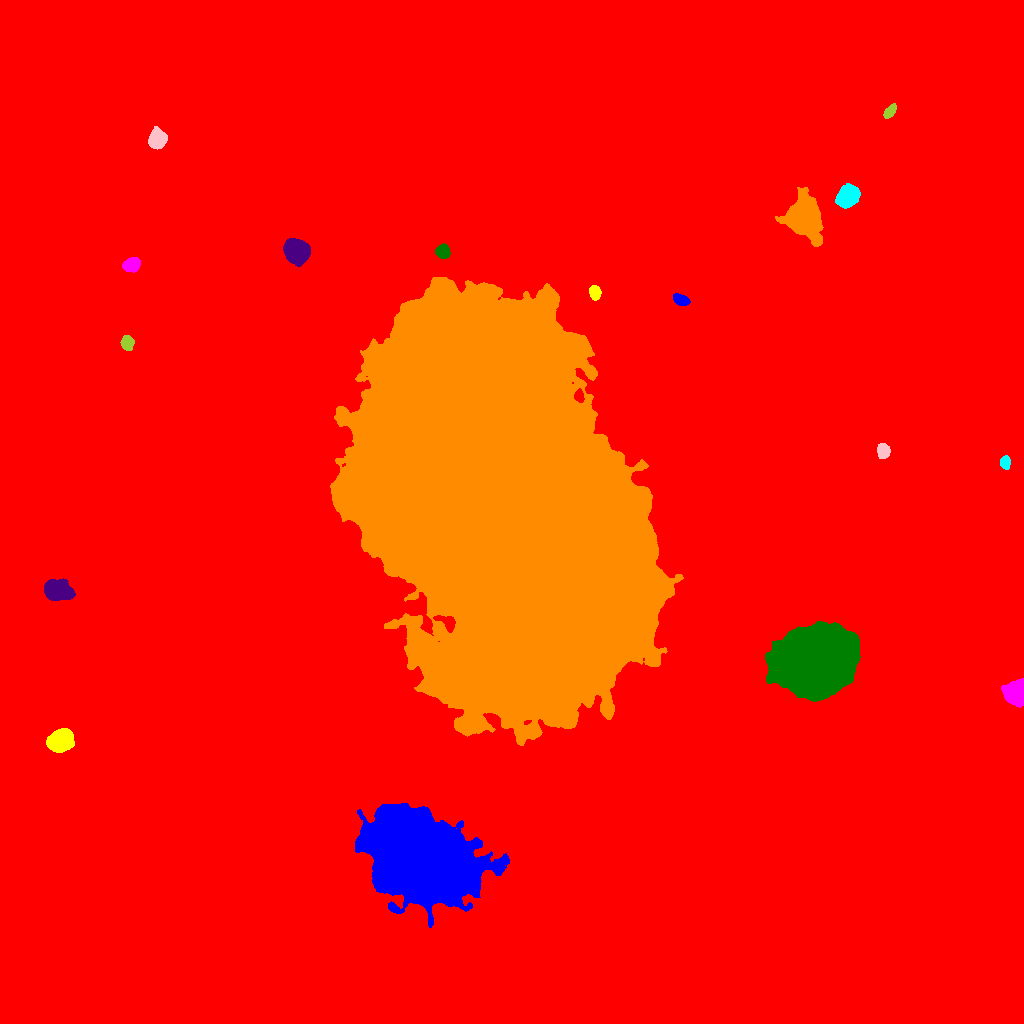

The table this chart was drawn from, first rows:
ID, X, Y, A, B, theta, total_flux, mu_max, mu_median, mu_mean, R_fwhm, R_e, R10, R90, x_start, x_end, y_start, y_end, area, greylevel
0, 511.2, 508.8, 304.9, 280.1, 1.043, 3627859, 34.0, 3.0, 3.937, 71.52, 230.1, 79.08, 398.6, 0, 1023, 0, 1023, 921538, 3.937
1, 419.8, 166, 25.78, 16.9, -0.5638, 371620, 180.0, 23.0, 35.96, 17.28, 24.81, 8.74, 44.01, 355, 509, 96, 220, 10333, 53.96
2, 60.56, 283, 5.549, 4.519, 0.3522, 11893, 60.0, 19.0, 21.74, 7.442, 6.408, 2.523, 10.36, 46, 74, 271, 295, 547, 40.74
3, 1015, 330.7, 5.042, 4.826, 1.46, 12417, 66.0, 22.0, 25.44, 7.291, 6.18, 2.459, 9.934, 1001, 1023, 316, 345, 488, 44.44
4, 817.3, 365.4, 18.41, 14.8, 0.3177, 187203, 110.0, 25.0, 33.1, 19.31, 20.08, 7.674, 34.61, 765, 860, 322, 402, 5655, 51.1
5, 55.38, 433.2, 6.449, 4.354, -0.243, 10768, 61.0, 14.0, 19.19, 6.257, 6.18, 2.394, 10.69, 44, 75, 423, 445, 561, 38.19
6, 500.7, 517.4, 91.49, 61.39, -1.18, 4060818, 185.0, 32.0, 38.7, 42.93, 90.37, 33.14, 151.3, 330, 683, 278, 746, 104922, 56.7
7, 1005, 560.9, 3.01, 2.24, -1.544, 584.0, 11.0, 4.0, 4.492, 3.868, 3.338, 1.262, 5.232, 1000, 1010, 554, 568, 130, 24.49
8, 883.3, 572.5, 3.315, 2.762, -1.359, 1080, 15.0, 5.0, 5.934, 4.406, 3.868, 1.493, 6.18, 877, 890, 565, 580, 182, 25.93
9, 127.4, 680.6, 3.428, 2.566, -1.274, 1103, 16.0, 5.5, 6.267, 4.549, 3.785, 1.493, 6.05, 120, 134, 673, 688, 176, 28.27
10, 19.08, 721.8, 3.797, 2.707, -0.3375, 2020, 27.0, 9.0, 10.25, 4.478, 4.107, 1.596, 6.531, 11, 28, 715, 729, 197, 29.25
11, 680.6, 723.6, 3.886, 2.429, -0.4189, 1626, 19.0, 9.0, 9.565, 5.14, 3.989, 1.596, 6.232, 673, 690, 718, 730, 170, 33.56
12, 594.8, 730.9, 3.51, 2.614, -1.359, 1210, 15.0, 8.0, 7.707, 5.078, 3.989, 1.596, 6.077, 589, 601, 723, 738, 157, 35.71
13, 131.7, 758.7, 3.852, 2.977, 0.3461, 2282, 25.0, 9.0, 9.922, 5.14, 4.37, 1.693, 6.91, 122, 140, 751, 766, 230, 29.92
14, 442.8, 771.7, 3.156, 2.952, 0.004777, 1603, 20.0, 8.0, 8.572, 5.015, 3.949, 1.596, 6.18, 435, 450, 765, 780, 187, 28.57
15, 296.9, 771.9, 5.482, 4.881, -0.6671, 20761, 103.0, 26.0, 34.89, 7.092, 6.482, 2.585, 10.84, 283, 310, 757, 785, 595, 52.89
16, 803.4, 806.3, 8.952, 7.202, -1.305, 30390, 84.0, 13.0, 21.06, 8.903, 9.097, 3.523, 16.41, 775, 823, 777, 836, 1443, 40.06
17, 847.9, 827.5, 5.507, 4.283, 0.7949, 8015, 43.0, 15.0, 17.27, 7.024, 6.18, 2.459, 10.01, 835, 860, 815, 840, 464, 35.27
18, 157.2, 883.4, 4.201, 3.729, 1.01, 6661, 56.0, 16.0, 20.25, 5.528, 4.951, 1.954, 8.117, 148, 167, 874, 897, 329, 39.25
19, 890.1, 912.3, 3.964, 2.081, 0.9065, 1016, 14.0, 7.0, 7.105, 5.015, 3.742, 1.493, 5.726, 883, 896, 905, 920, 143, 26.1
20, 472.8, 954.3, 2.788, 2.471, -0.5382, 1206, 21.0, 9.0, 9.349, 3.949, 3.385, 1.382, 5.323, 467, 479, 949, 961, 129, 28.35
